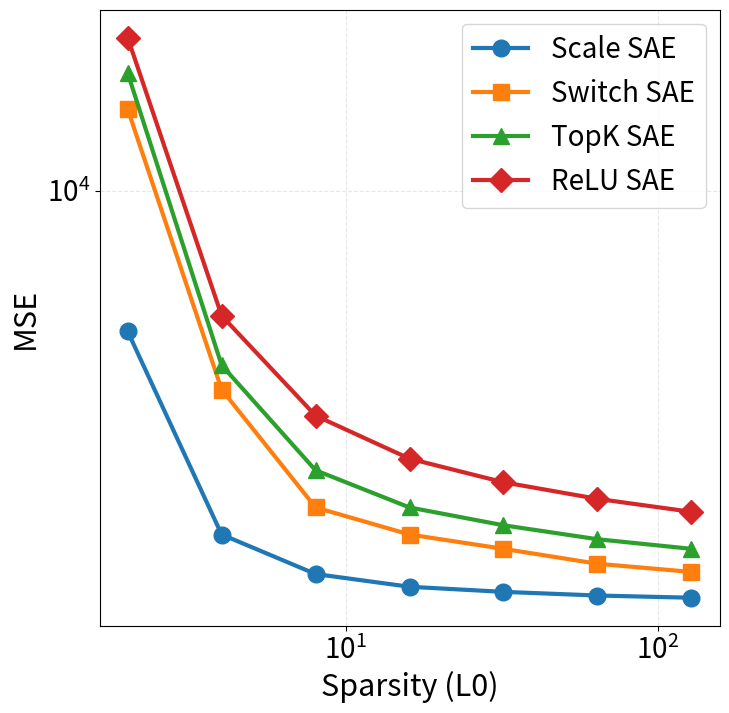

Reproduce this figure in Python.
import matplotlib.pyplot as plt
import matplotlib.ticker as mticker

markers = ['o', 's', '^', 'D', 'v']  # 圆形, 方形, 上三角, 菱形, 下三角
colors = ['#1f77b4', '#ff7f0e', '#2ca02c', '#d62728', '#9467bd']

plt.rcParams.update({
    'font.size': 22,
    'axes.labelsize': 22,
    'xtick.labelsize': 20,
    'ytick.labelsize': 20,
    'legend.fontsize': 20,
})

k_values = [2, 4, 8, 16, 32, 64, 128]

data = {
    'Scale SAE': [6800.00, 3900.00, 3500.00, 3380.00, 3333.21, 3300.00, 3280.00],
    'Switch SAE': [12500.00, 5800.00, 4200.00, 3900.00, 3750.00, 3600.00, 3520.00],
    'TopK SAE': [13800.00, 6200.00, 4650.00, 4200.00, 4000.00, 3850.00, 3750.00],
    'ReLU SAE': [15200.00, 7100.00, 5400.00, 4800.00, 4500.00, 4300.00, 4150.00]
}

plt.figure(figsize=(8, 8))

for i, (model, mse_values) in enumerate(data.items()):
    plt.plot(
        k_values,
        mse_values,
        marker=markers[i],
        linestyle='-',
        linewidth=3,
        color=colors[i],
        markersize=12,
        label=model
    )

plt.xlabel('Sparsity (L0)')
plt.ylabel('MSE')

ax = plt.gca()

ax.set_xscale('log', base=10)
ax.xaxis.set_major_locator(mticker.LogLocator(base=10.0))
ax.xaxis.set_major_formatter(mticker.LogFormatterMathtext(base=10.0))
ax.xaxis.set_minor_locator(mticker.NullLocator())

ax.set_yscale('log', base=10)
ax.yaxis.set_major_locator(mticker.LogLocator(base=10.0))
ax.yaxis.set_major_formatter(mticker.LogFormatterMathtext(base=10.0))
ax.yaxis.set_minor_locator(mticker.NullLocator())

plt.legend(loc='upper right', frameon=True)

plt.grid(True, alpha=0.3, linestyle='--', linewidth=0.8)

plt.savefig('result_sae.png', dpi=300, bbox_inches='tight')
print('Saved result_sae.png')